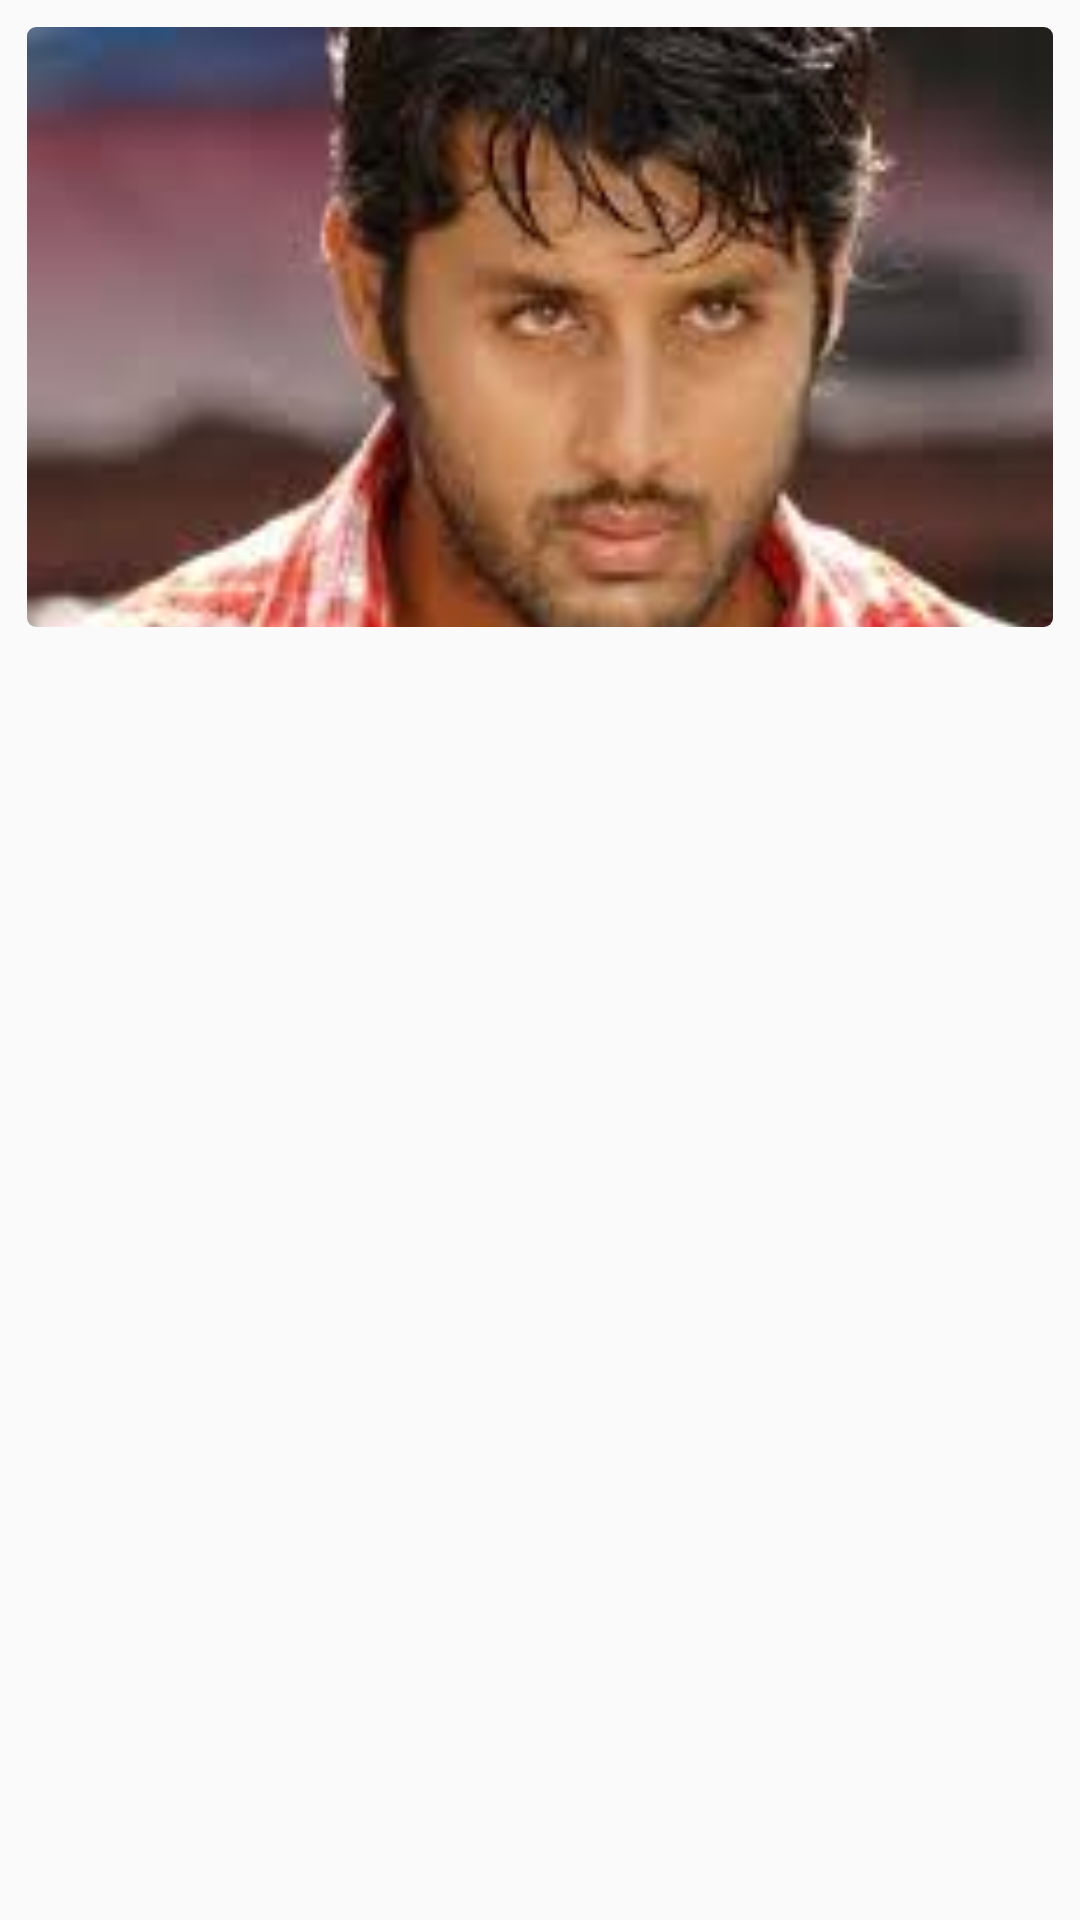

This screen was rendered from an Android layout file. Write that file and the resources it references.
<!-- AndroidManifest.xml: application theme AppTheme -->
<!-- res/layout/recycleview_card_item.xml -->
<?xml version="1.0" encoding="utf-8"?>
<LinearLayout xmlns:android="http://schemas.android.com/apk/res/android"
    xmlns:card_view="http://schemas.android.com/apk/res-auto"
    android:layout_width="match_parent"
    android:layout_height="match_parent"
    android:orientation="vertical">

    <android.support.v7.widget.CardView
        android:layout_width="match_parent"
        android:layout_height="200dp"
        android:layout_marginBottom="0dp"
        android:layout_marginLeft="9dp"
        android:layout_marginRight="9dp"
        android:layout_marginTop="9dp"
        card_view:cardCornerRadius="3dp"
        card_view:cardElevation="0.1dp">

        <LinearLayout
            android:id="@+id/top_layout"
            android:layout_width="fill_parent"
            android:orientation="vertical"
            android:layout_height="338dp">

            <ImageView
                android:id="@+id/img_thumbnail"
                android:layout_width="fill_parent"
                android:layout_height="250dp"
                android:layout_marginBottom="50dp"
                android:background="@drawable/image1"
                android:scaleType="centerCrop" />

            <TextView
                android:id="@+id/tv_nature"
                android:layout_width="fill_parent"
                android:layout_height="50dp"
                android:layout_alignBottom="@+id/img_thumbnail"
                android:layout_alignParentLeft="true"
                android:layout_alignParentStart="true"
                android:layout_gravity="bottom"
                android:alpha="0.8"
                android:background="#5c1b1b1b"
                android:gravity="center_vertical"
                android:paddingLeft="16dp"
                android:paddingRight="16dp"
                android:text="Test"
                android:textColor="#fff"
                android:textSize="26sp" />


            <TextView
                android:id="@+id/tv_des_nature"
                android:layout_width="fill_parent"
                android:layout_height="wrap_content"
                android:layout_alignParentBottom="true"
                android:layout_alignParentLeft="true"
                android:layout_alignParentStart="true"
                android:layout_below="@+id/tv_nature"
                android:alpha="0.8"
                android:paddingBottom="2dp"
                android:paddingLeft="16dp"
                android:paddingRight="16dp"
                android:paddingTop="5dp"
                android:text="Test Test Test Test Test Test Test Test Test Test Test Test Test Test Test Test Test Test Test Test Test"
                android:textColor="#ff272727"
                android:textSize="15dp" />
        </LinearLayout>
    </android.support.v7.widget.CardView>

</LinearLayout>
<!-- resources referenced by this layout -->
<resources>
  <!-- drawable image1: jpg bitmap (drawable, 6067 bytes) -->
  <style name="AppTheme" parent="Theme.AppCompat.Light.DarkActionBar">
          
          <item name="colorPrimary">@color/colorPrimary</item>
          <item name="colorPrimaryDark">@color/colorPrimaryDark</item>
          <item name="colorAccent">@color/colorAccent</item>
  
      </style>
  <color name="colorPrimary">#3F51B5</color>
  <color name="colorPrimaryDark">#303F9F</color>
  <color name="colorAccent">#FF4081</color>
</resources>
